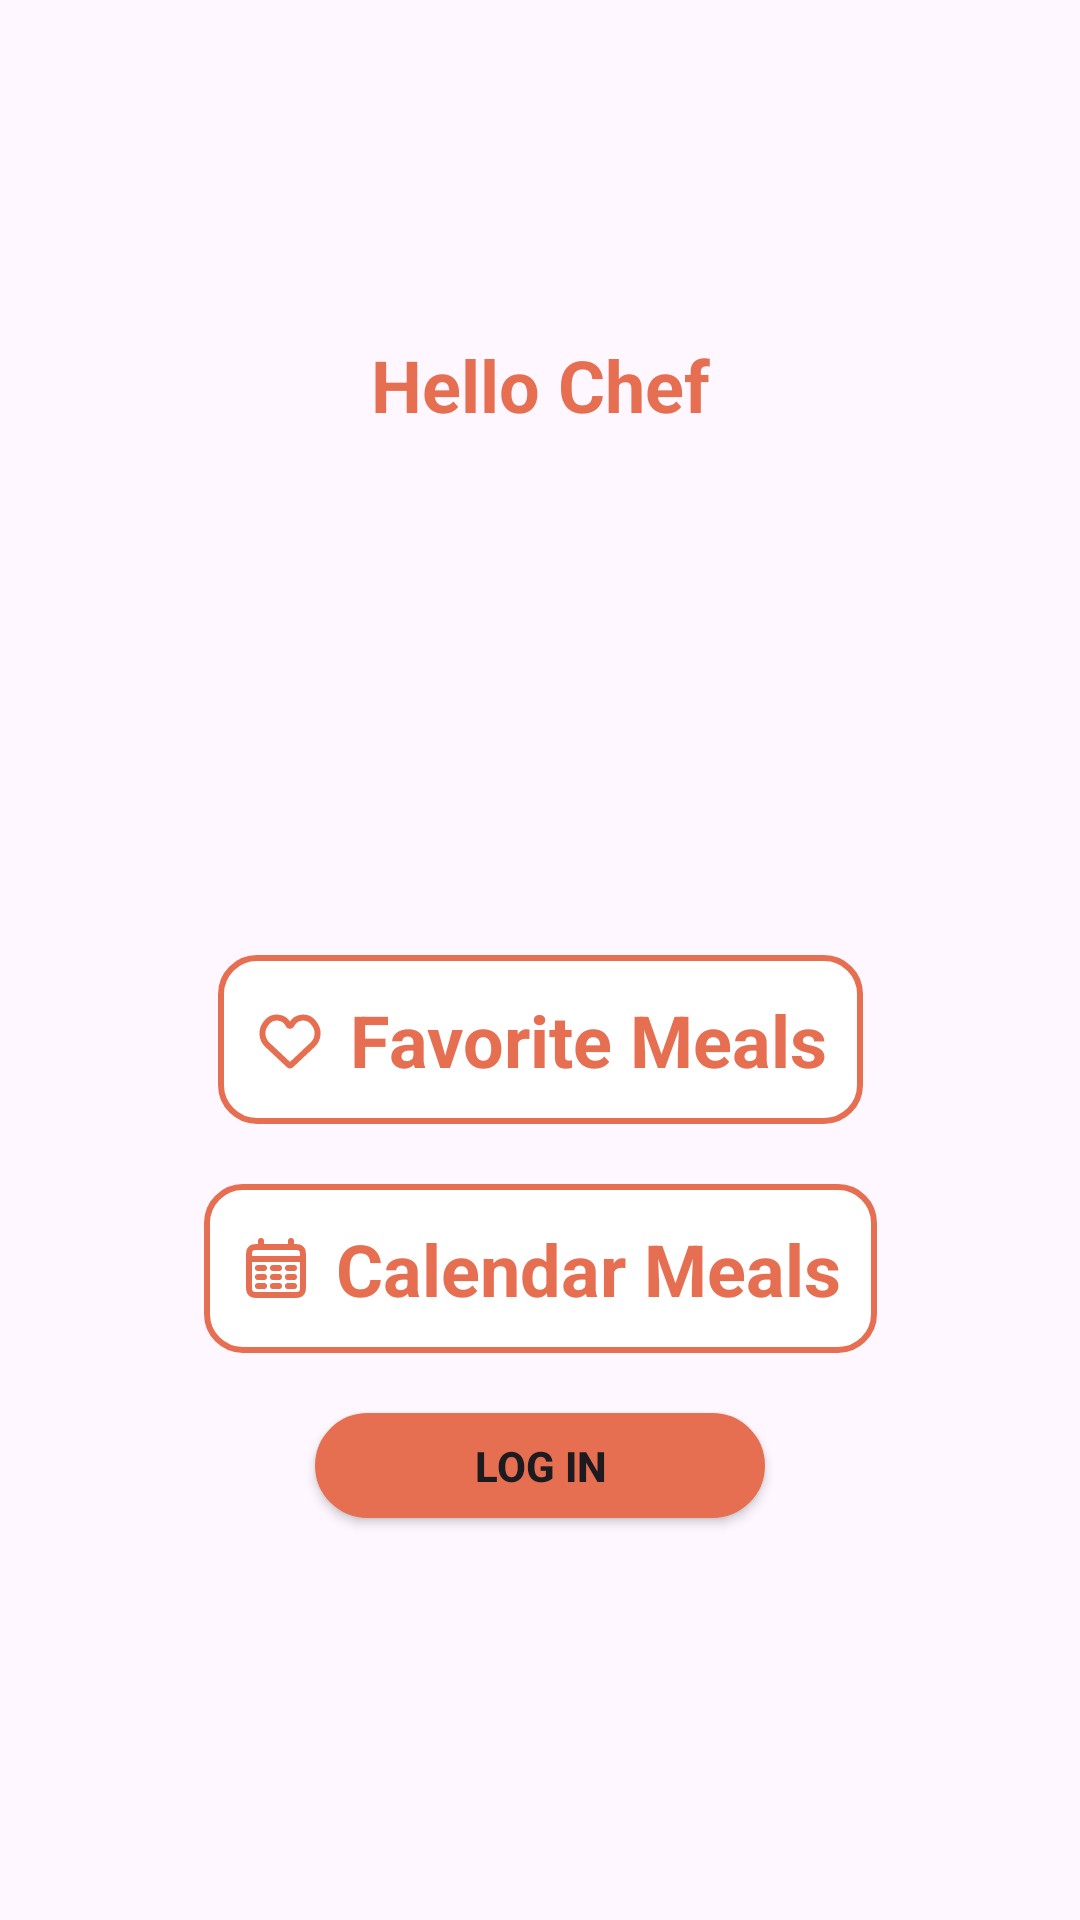

Produce the Android XML layout that renders to this screen, including the resource entries it uses.
<!-- AndroidManifest.xml: application theme Theme.FoodPlanner -->
<!-- res/layout/fragment_profile.xml -->
<?xml version="1.0" encoding="utf-8"?>
<androidx.constraintlayout.widget.ConstraintLayout xmlns:android="http://schemas.android.com/apk/res/android"
    xmlns:app="http://schemas.android.com/apk/res-auto"
    xmlns:tools="http://schemas.android.com/tools"
    android:id="@+id/frameLayout3"
    android:layout_width="match_parent"
    android:layout_height="match_parent"
    tools:context=".profile.view.ProfileFragment">
    <TextView

        android:id="@+id/profile_name"
        android:layout_width="wrap_content"
        android:layout_height="wrap_content"
        android:layout_marginTop="100dp"
        android:paddingTop="12dp"
        android:text="@string/hello_chef"
        android:textColor="@color/orange"
        android:textSize="24sp"
        android:textStyle="bold"
        app:layout_constraintEnd_toEndOf="parent"
        app:layout_constraintHorizontal_bias="0.5"
        app:layout_constraintStart_toStartOf="parent"
        app:layout_constraintTop_toTopOf="parent" />

    <com.google.android.material.imageview.ShapeableImageView
        android:id="@+id/profile_image"
        android:layout_width="150dp"
        android:layout_height="150dp"
        android:layout_marginStart="3dp"
        android:layout_marginTop="4dp"
        app:layout_constraintEnd_toEndOf="parent"
        app:layout_constraintHorizontal_bias="0.5"
        app:layout_constraintStart_toStartOf="parent"
        app:layout_constraintTop_toBottomOf="@id/profile_name"
        app:shapeAppearanceOverlay="@style/roundedphoto"
        android:src="@drawable/profile"
        tools:srcCompat="@tools:sample/avatars"/>
    <TextView
        android:id="@+id/favorite_meals"
        android:layout_width="wrap_content"
        android:layout_height="wrap_content"
        android:padding="12dp"
        android:text="@string/favorite_meals"
        android:textColor="@color/orange"
        android:textSize="24sp"
        android:textStyle="bold"
        android:background="@drawable/textview_border"
        android:drawablePadding="8dp"
        app:drawableStartCompat="@drawable/orange_fav"
        app:layout_constraintEnd_toEndOf="parent"
        app:layout_constraintHorizontal_bias="0.5"
        app:layout_constraintStart_toStartOf="parent"
        app:layout_constraintTop_toBottomOf="@id/profile_image"
        android:layout_marginTop="20dp"/>

    <TextView
        android:id="@+id/calendar_meals"
        android:layout_width="wrap_content"
        android:layout_height="wrap_content"
        android:padding="12dp"
        android:text="@string/calendar_meals"
        android:textColor="@color/orange"
        android:textSize="24sp"
        android:textStyle="bold"
        android:background="@drawable/textview_border"
        android:drawablePadding="8dp"
        app:drawableStartCompat="@drawable/orange_cal"
        app:layout_constraintEnd_toEndOf="parent"
        app:layout_constraintHorizontal_bias="0.5"
        app:layout_constraintStart_toStartOf="parent"
        app:layout_constraintTop_toBottomOf="@id/favorite_meals"
        android:layout_marginTop="20dp"/>



    <androidx.appcompat.widget.AppCompatButton
        android:id="@+id/login_Btn"
        android:layout_width="150dp"
        android:layout_height="35dp"
        android:layout_marginHorizontal="20dp"
        android:layout_marginVertical="20dp"
        android:background="@drawable/login_skip_btn_shape"
        android:text="@string/login"
        android:textStyle="bold"
        app:layout_constraintEnd_toEndOf="parent"
        app:layout_constraintHorizontal_bias="0.5"
        app:layout_constraintStart_toStartOf="parent"
        app:layout_constraintTop_toBottomOf="@id/calendar_meals"/>


</androidx.constraintlayout.widget.ConstraintLayout>
<!-- resources referenced by this layout -->
<resources>
  <color name="orange">#E76F51</color>
  <!-- drawable login_skip_btn_shape (drawable) -->
  <?xml version="1.0" encoding="utf-8"?>
  <shape xmlns:android="http://schemas.android.com/apk/res/android"
      android:shape="rectangle" >
      <stroke
          android:width="3dp"
          android:color="@color/orange"/>
      <corners
          android:radius="20dp"/>
      <solid android:color="@color/orange" />
  
  
  
  
  </shape>
  <!-- drawable orange_cal (drawable) -->
  <vector xmlns:android="http://schemas.android.com/apk/res/android"
      android:width="24dp"
      android:height="24dp"
      android:viewportWidth="24"
      android:viewportHeight="24">
      <path
          android:pathData="M3,9H21M7,3V5M17,3V5M6,12H8M11,12H13M16,12H18M6,15H8M11,15H13M16,15H18M6,18H8M11,18H13M16,18H18M6.2,21H17.8C18.92,21 19.48,21 19.908,20.782C20.284,20.59 20.59,20.284 20.782,19.908C21,19.48 21,18.92 21,17.8V8.2C21,7.08 21,6.52 20.782,6.092C20.59,5.716 20.284,5.41 19.908,5.218C19.48,5 18.92,5 17.8,5H6.2C5.08,5 4.52,5 4.092,5.218C3.716,5.41 3.41,5.716 3.218,6.092C3,6.52 3,7.08 3,8.2V17.8C3,18.92 3,19.48 3.218,19.908C3.41,20.284 3.716,20.59 4.092,20.782C4.52,21 5.08,21 6.2,21Z"
          android:strokeWidth="2"
          android:fillColor="#00000000"
          android:strokeColor="@color/orange"
          android:strokeLineCap="round"/>
  </vector>
  <!-- drawable orange_fav (drawable) -->
  <vector xmlns:android="http://schemas.android.com/apk/res/android"
      android:width="24dp"
      android:height="24dp"
      android:viewportWidth="24"
      android:viewportHeight="24">
      <path
          android:pathData="M4.451,13.908L11.403,20.44C11.643,20.664 11.762,20.777 11.904,20.805C11.967,20.817 12.033,20.817 12.096,20.805C12.238,20.777 12.357,20.664 12.597,20.44L19.549,13.908C21.506,12.071 21.743,9.047 20.098,6.926L19.788,6.527C17.82,3.991 13.87,4.416 12.487,7.314C12.291,7.723 11.709,7.723 11.513,7.314C10.13,4.416 6.18,3.991 4.212,6.527L3.902,6.926C2.257,9.047 2.494,12.071 4.451,13.908Z"
          android:strokeWidth="2"
          android:fillColor="#00000000"
          android:strokeColor="@color/orange"/>
  </vector>
  <!-- drawable textview_border (drawable) -->
  <?xml version="1.0" encoding="utf-8"?>
  <shape xmlns:android="http://schemas.android.com/apk/res/android"
      android:shape="rectangle">
  
      <solid android:color="@android:color/white"/> 
      <stroke android:width="2dp" android:color="@color/orange"/> 
      <corners android:radius="12dp"/> 
      <padding android:left="12dp"
          android:right="12dp"
          android:top="6dp"
          android:bottom="6dp"/>
  </shape>
  <string name="calendar_meals">Calendar Meals</string>
  <string name="favorite_meals">Favorite Meals</string>
  <string name="hello_chef">Hello Chef </string>
  <string name="login">Log in</string>
  <style name="roundedphoto">
          <item name="cornerFamily">rounded</item>
          <item name="cornerSize">50%</item>
      </style>
  <style name="Theme.FoodPlanner" parent="Base.Theme.FoodPlanner" />
  <style name="Base.Theme.FoodPlanner" parent="Theme.Material3.DayNight.NoActionBar">
          
          
      </style>
</resources>
